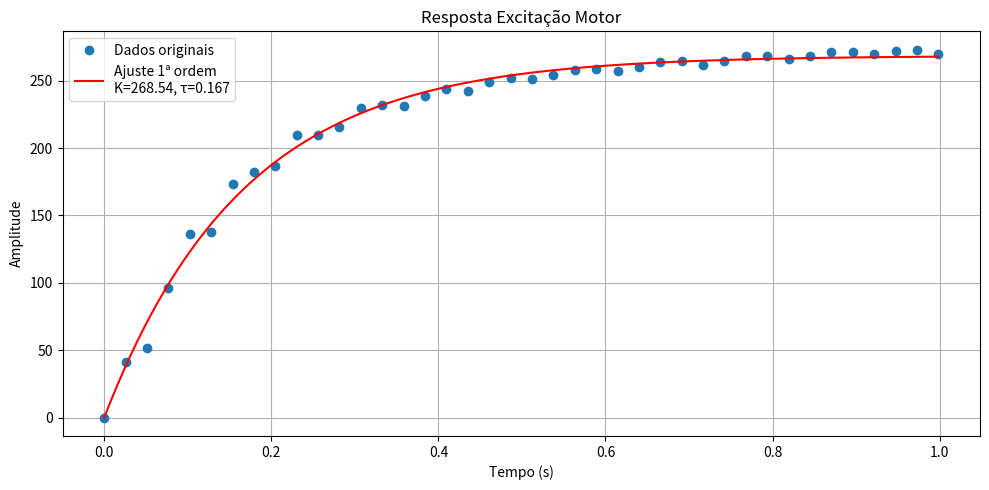

Python code for this plot:
rec = "{{0.000000, 0}, {0.025600, 41}, {0.051201, 52}, {0.076800, 96}, {0.102400, 136}, {0.127998, 138}, {0.153600, 173}, {0.179200, 182}, {0.204800, 187}, {0.230400, 210}, {0.255996, 210}, {0.281600, 216}, {0.307200, 230}, {0.332800, 232}, {0.358400, 231}, {0.384000, 239}, {0.409600, 244}, {0.435192, 242}, {0.460800, 249}, {0.486400, 252}, {0.511992, 251}, {0.537600, 254}, {0.563200, 258}, {0.588800, 259}, {0.614400, 257}, {0.640000, 260}, {0.665600, 264}, {0.691200, 265}, {0.716800, 262}, {0.742400, 265}, {0.768000, 268}, {0.793600, 268}, {0.819200, 266}, {0.844800, 268}, {0.870384, 271}, {0.896000, 271}, {0.921600, 270}, {0.947200, 272}, {0.972800, 273}, {0.998400, 270}}"

# Remover as chaves externas e substituir chaves internas por colchetes
rec = rec.replace("{{", "[").replace("}}", "]").replace("{", "[").replace("}", "]")

# Avaliar a string como uma lista Python
lista = eval(rec)

print(lista)

import numpy as np
import matplotlib.pyplot as plt
from scipy.optimize import curve_fit

# Separar os dados
tempo = np.array([item[0] for item in lista])
valor = np.array([item[1] for item in lista])

# Definir a função de primeira ordem
def resposta_1ordem(t, A, tau):
    return A * (1 - np.exp(-t / tau))

# Chute inicial para A e tau
p0 = [max(valor), 0.1]

# Ajustar os parâmetros
parametros, _ = curve_fit(resposta_1ordem, tempo, valor, p0=p0)
A_fit, tau_fit = parametros

# Gerar curva ajustada
tempo_fit = np.linspace(tempo.min(), tempo.max(), 500)
valor_fit = resposta_1ordem(tempo_fit, A_fit, tau_fit)

# Plotar os dados e o ajuste
plt.figure(figsize=(10, 5))
plt.plot(tempo, valor, 'o', label='Dados originais')
plt.plot(tempo_fit, valor_fit, '-', label=f'Ajuste 1ª ordem\nK={A_fit:.2f}, τ={tau_fit:.3f}', color='red')
plt.title('Resposta Excitação Motor')
plt.xlabel('Tempo (s)')
plt.ylabel('Amplitude')
plt.grid(True)
plt.legend()
plt.tight_layout()
plt.show()
